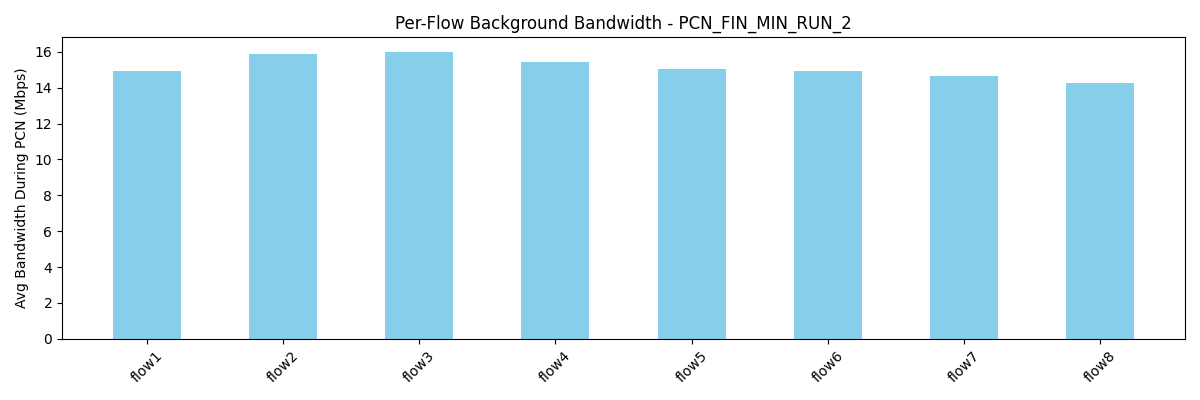

Source data for this figure (header and first rows):
flow, avg_bw_before, avg_bw_during, avg_bw_after
flow1, 25.28, 14.95, 20.66
flow2, 21.38, 15.89, 20.75
flow3, 18.07, 16.01, 18.27
flow4, 19.26, 15.42, 19.49
flow5, 23.47, 15.03, 20.3
flow6, 23.71, 14.91, 17.39
flow7, 22.81, 14.65, 18.79
flow8, 24.57, 14.24, 19.88
